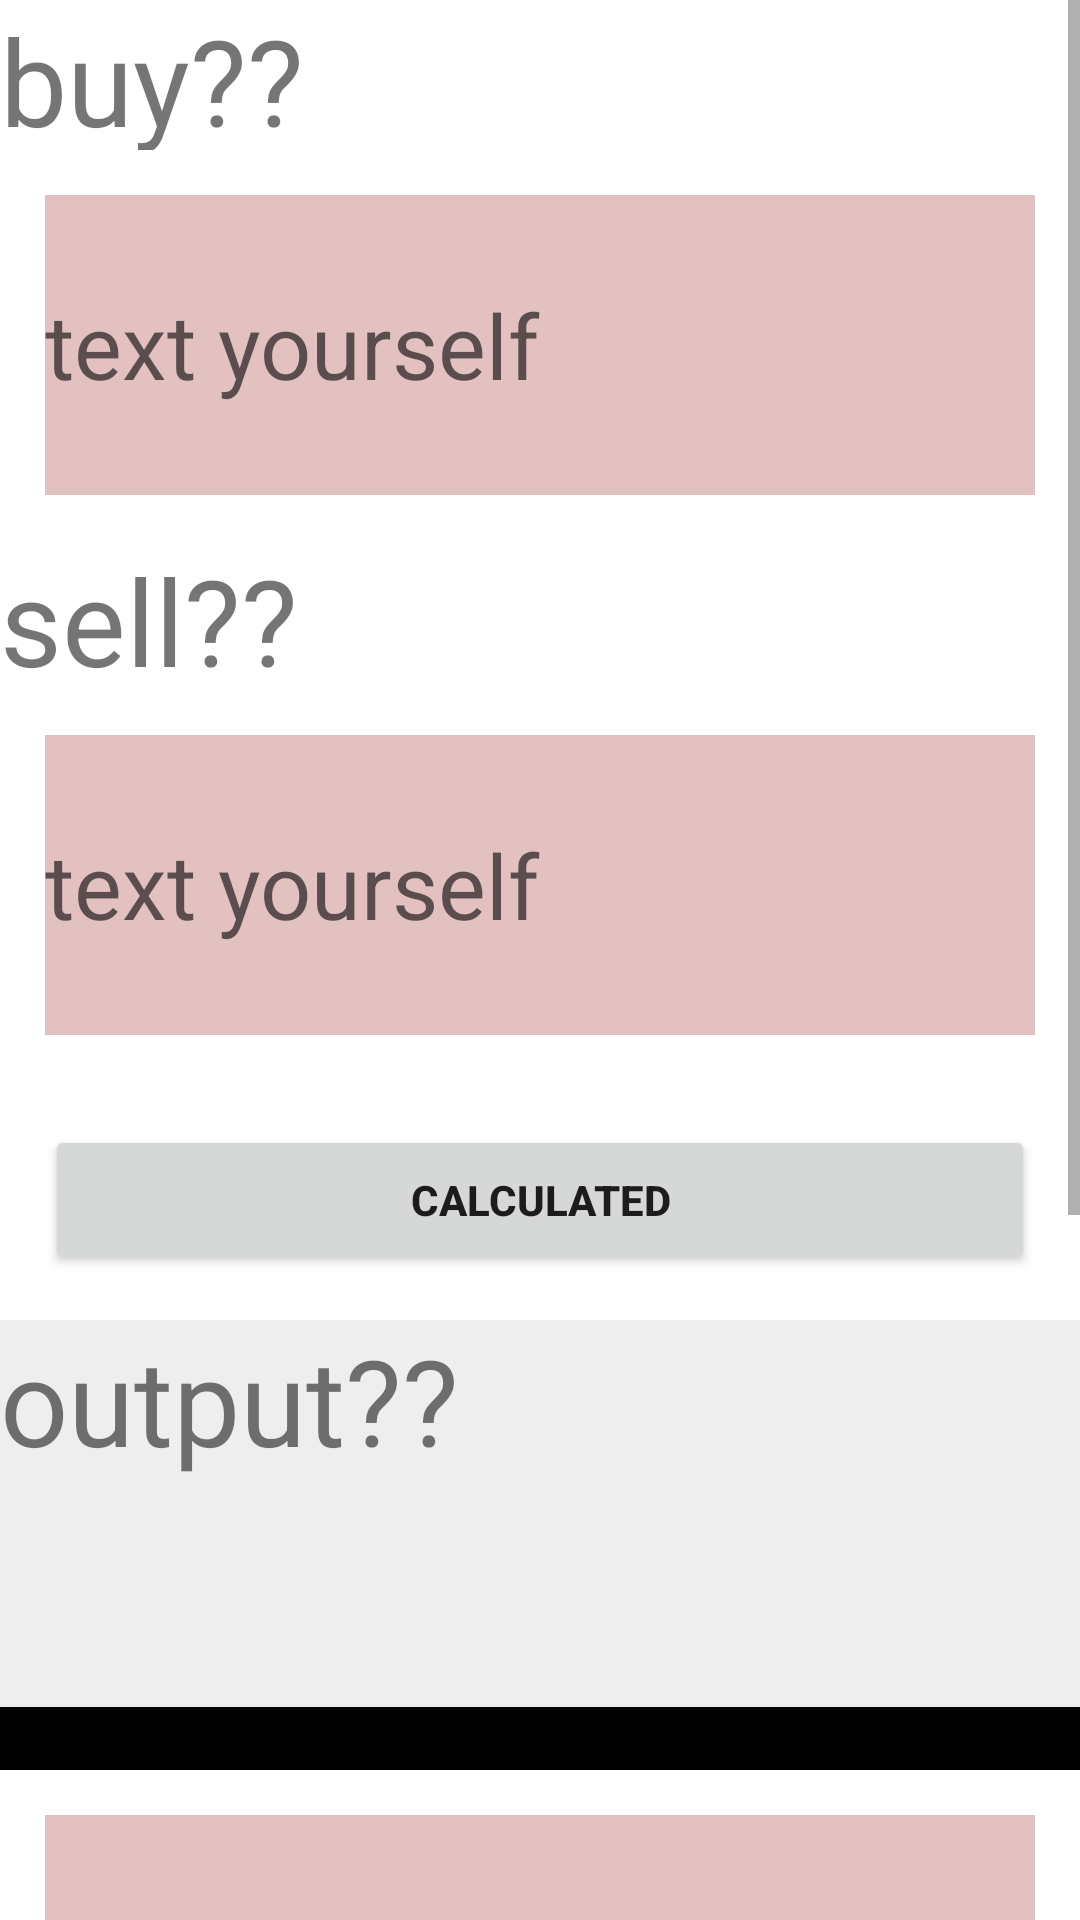

Here is an Android app screen rendered from its layout file. Give the layout XML and the strings, colors and styles it references.
<!-- AndroidManifest.xml: application theme Theme.ApplicationFahad -->
<!-- res/layout/activity_main3.xml -->
<?xml version="1.0" encoding="utf-8"?>
<ScrollView xmlns:android="http://schemas.android.com/apk/res/android"
    xmlns:app="http://schemas.android.com/apk/res-auto"
    xmlns:tools="http://schemas.android.com/tools"
    android:layout_width="match_parent"
    android:layout_height="match_parent"
    tools:context=".MainActivity3"
    android:orientation="vertical">
<LinearLayout
    android:layout_width="match_parent"
    android:layout_height="match_parent"
    android:orientation="vertical">

    <TextView
        android:layout_width="match_parent"
        android:layout_height="50dp"
        android:text="buy??"
        android:textSize="40dp"/>

    <EditText
        android:background="#E3C1C1"
        android:id="@+id/buy"
        android:layout_width="match_parent"
        android:layout_height="100dp"
        android:inputType="number"
        android:hint="text yourself"
        android:textSize="30dp"
        android:layout_margin="15dp"/>

    <TextView
        android:layout_width="match_parent"
        android:layout_height="50dp"
        android:text="sell??"
        android:textSize="40dp"/>


    <EditText
        android:background="#E3C1C1"
        android:id="@+id/sell"
        android:layout_width="match_parent"
        android:layout_height="100dp"
        android:inputType="number"
        android:hint="text yourself"
        android:textSize="30dp"
        android:layout_margin="15dp"/>


    <Button
        android:id="@+id/calculated"
        android:layout_width="match_parent"
        android:layout_height="50sp"
        android:textStyle="bold"
        android:text="calculated"
        android:layout_margin="15dp"/>

    <TextView
        android:id="@+id/equal"
        android:layout_width="match_parent"
        android:layout_height="129dp"
        android:background="#11000000"
        android:text="output??"
        android:textSize="40dp" />


    <TextView

        android:layout_width="match_parent"
        android:layout_height="21dp"
        android:background="#000000"

        android:textSize="40dp" />


    <EditText
        android:background="#E3C1C1"
        android:id="@+id/kg"
        android:layout_width="match_parent"
        android:layout_height="100dp"
        android:inputType="number"
        android:hint="KG"
        android:textSize="30dp"
        android:layout_margin="15dp"/>

 <LinearLayout
     android:weightSum="2"
     android:layout_width="match_parent"
     android:layout_height="100dp"
     android:orientation="horizontal">



     <EditText
         android:layout_weight="1"
         android:background="#E3C1C1"
         android:id="@+id/fit"
         android:layout_width="match_parent"
         android:layout_height="100dp"
         android:inputType="number"
         android:hint="FIT"
         android:textSize="30dp"
         android:layout_margin="15dp"/>

     <EditText
         android:layout_weight="1"
         android:background="#E3C1C1"
         android:id="@+id/inch"
         android:layout_width="match_parent"
         android:layout_height="100dp"
         android:inputType="number"
         android:hint="INCH"
         android:textSize="30dp"
         android:layout_margin="15dp"/>

 </LinearLayout>



    <Button
        android:id="@+id/bmi"
        android:layout_width="match_parent"
        android:layout_height="50sp"
        android:textStyle="bold"
        android:text=" BMI calculated"
        android:layout_margin="15dp"/>


    <TextView
        android:id="@+id/ans"
        android:background="#19000000"
        android:layout_width="match_parent"
        android:layout_height="111dp"
        android:text="ans??"
        android:textSize="40dp" />



</LinearLayout>
</ScrollView>
<!-- resources referenced by this layout -->
<resources>
  <style name="Theme.ApplicationFahad" parent="Theme.MaterialComponents.DayNight.DarkActionBar">
          
          <item name="colorPrimary">@color/purple_500</item>
          <item name="colorPrimaryVariant">@color/purple_700</item>
          <item name="colorOnPrimary">@color/white</item>
          
          <item name="colorSecondary">@color/teal_200</item>
          <item name="colorSecondaryVariant">@color/teal_700</item>
          <item name="colorOnSecondary">@color/black</item>
          
          <item name="android:statusBarColor" tools:targetApi="l">?attr/colorPrimaryVariant</item>
          
      </style>
  <!-- not gathered from this repository: default colours our renderer supplied (Android Studio template values) -->
  <color name="purple_500">#FF6200EE</color>
  <color name="purple_700">#FF3700B3</color>
  <color name="teal_200">#FF03DAC5</color>
  <color name="teal_700">#FF018786</color>
  <color name="black">#FF000000</color>
  <color name="white">#FFFFFFFF</color>
</resources>
